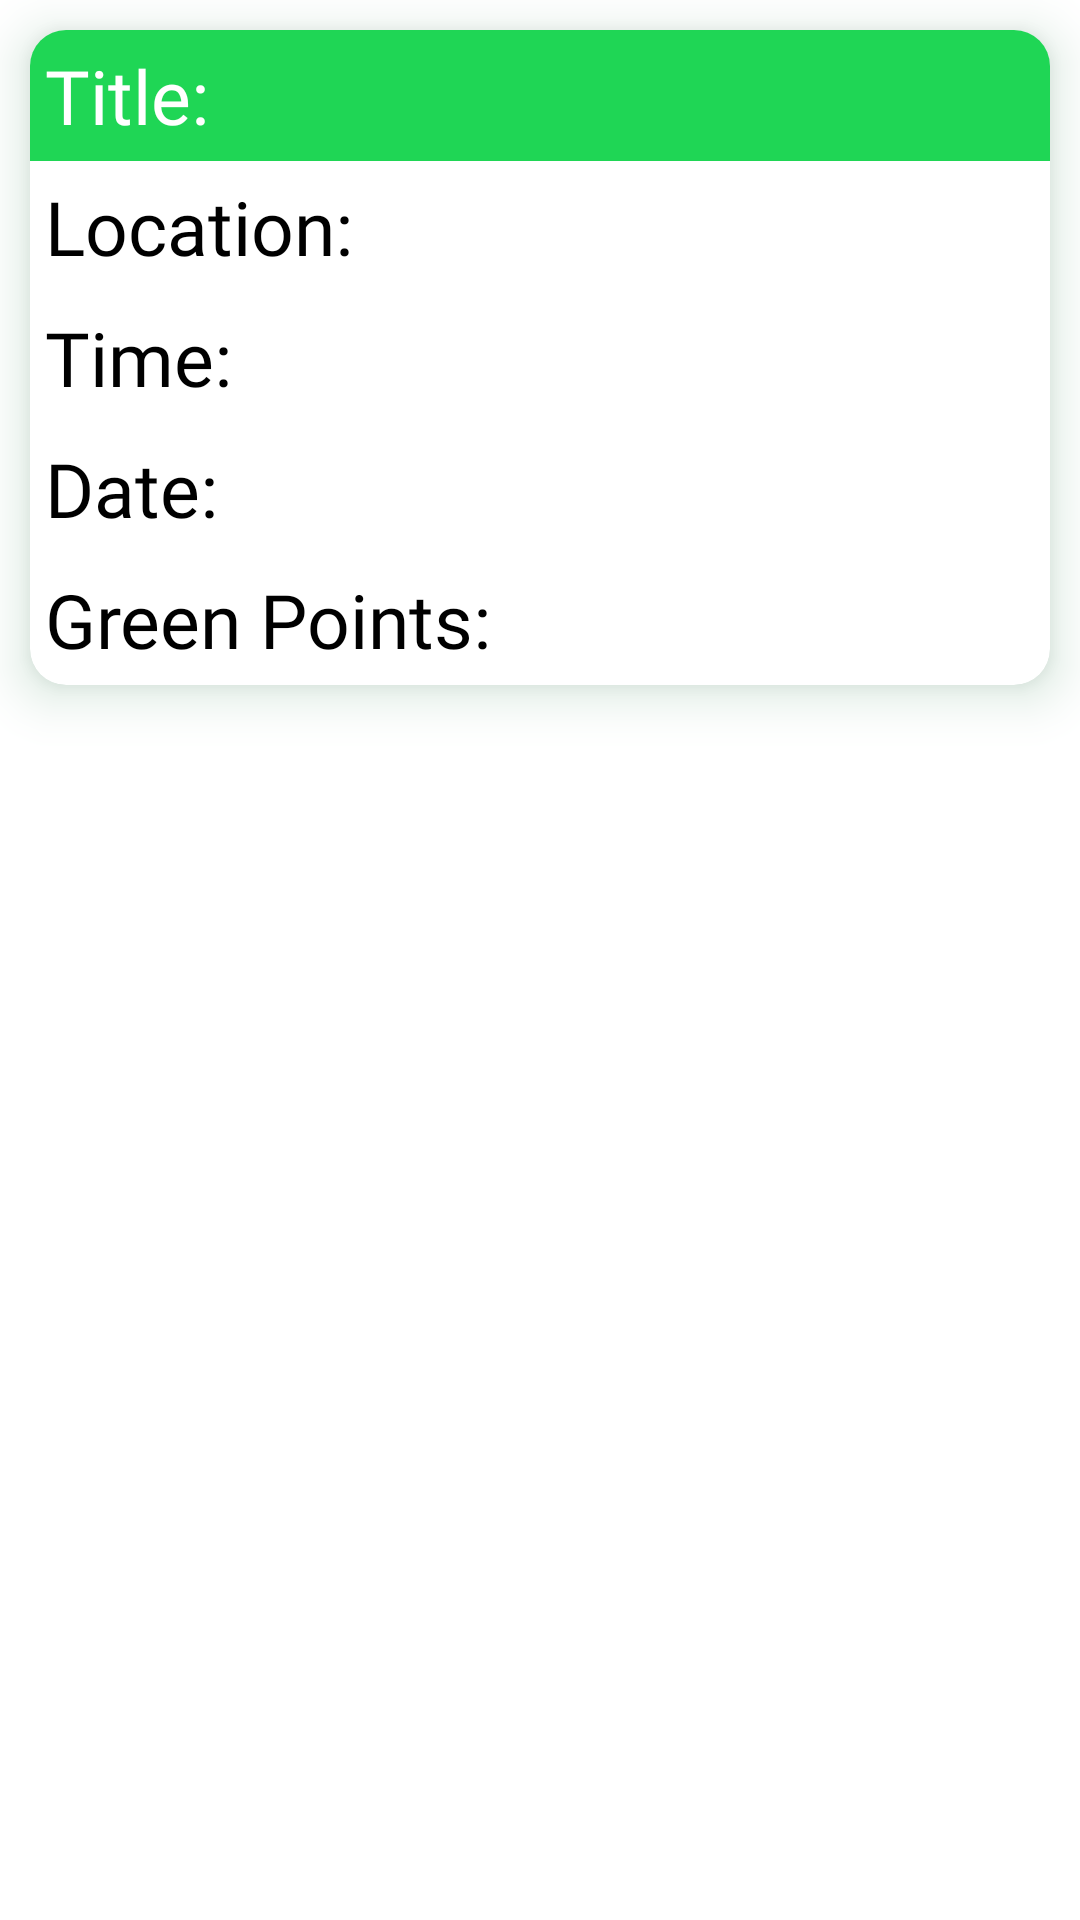

Reconstruct the res/layout file that produces this screen, plus the resources it refers to.
<!-- AndroidManifest.xml: application theme Theme.Spit_hackathon_ecoquest -->
<!-- res/layout/sample_events.xml -->
<?xml version="1.0" encoding="utf-8"?>
<RelativeLayout xmlns:android="http://schemas.android.com/apk/res/android"
    xmlns:app="http://schemas.android.com/apk/res-auto"
    android:layout_width="match_parent"
    android:layout_height="wrap_content">

    <androidx.cardview.widget.CardView
        android:id="@+id/subDetails"
        android:layout_width="match_parent"
        android:layout_height="wrap_content"
        android:layout_margin="10dp"
        android:foreground="?android:attr/selectableItemBackground"
        android:outlineSpotShadowColor="@color/green"
        app:cardCornerRadius="12dp"
        app:cardElevation="10dp">

        <LinearLayout
            android:layout_width="match_parent"
            android:layout_height="match_parent"
            android:layout_weight="1.5"
            android:orientation="vertical">

            <LinearLayout
                android:layout_width="match_parent"
                android:layout_height="wrap_content"
                android:background="@color/med_green"
                android:orientation="horizontal"
                android:padding="5dp">

                <TextView
                    android:layout_width="wrap_content"
                    android:layout_height="wrap_content"
                    android:fontFamily="@font/roboto"
                    android:text="Title: "
                    android:textColor="@color/white"
                    android:textSize="25sp" />

                <TextView
                    android:id="@+id/title"
                    android:layout_width="wrap_content"
                    android:layout_height="wrap_content"
                    android:fontFamily="@font/roboto"
                    android:textColor="@color/white"
                    android:textSize="25sp" />

            </LinearLayout>

            <LinearLayout
                android:layout_width="match_parent"
                android:layout_height="wrap_content"
                android:orientation="horizontal"
                android:padding="5dp">

                <TextView
                    android:layout_width="wrap_content"
                    android:layout_height="wrap_content"
                    android:fontFamily="@font/roboto"
                    android:text="Location: "
                    android:textColor="@color/black"
                    android:textSize="25sp" />

                <TextView
                    android:id="@+id/location"
                    android:layout_width="wrap_content"
                    android:layout_height="wrap_content"
                    android:fontFamily="@font/roboto"
                    android:textColor="@color/black"
                    android:textSize="25sp" />

            </LinearLayout>

            <LinearLayout
                android:layout_width="match_parent"
                android:layout_height="wrap_content"
                android:orientation="horizontal"
                android:padding="5dp">

                <TextView
                    android:layout_width="wrap_content"
                    android:layout_height="wrap_content"
                    android:fontFamily="@font/roboto"
                    android:text="Time: "
                    android:textColor="@color/black"
                    android:textSize="25sp" />

                <TextView
                    android:id="@+id/time"
                    android:layout_width="wrap_content"
                    android:layout_height="wrap_content"
                    android:fontFamily="@font/roboto"
                    android:textColor="@color/black"
                    android:textSize="25sp" />

            </LinearLayout>
            <LinearLayout
                android:layout_width="match_parent"
                android:layout_height="wrap_content"
                android:orientation="horizontal"
                android:padding="5dp">

                <TextView
                    android:layout_width="wrap_content"
                    android:layout_height="wrap_content"
                    android:fontFamily="@font/roboto"
                    android:text="Date: "
                    android:textColor="@color/black"
                    android:textSize="25sp" />

                <TextView
                    android:id="@+id/date"
                    android:layout_width="wrap_content"
                    android:layout_height="wrap_content"
                    android:fontFamily="@font/roboto"
                    android:textColor="@color/black"
                    android:textSize="25sp" />

            </LinearLayout>
            <LinearLayout
                android:layout_width="match_parent"
                android:layout_height="wrap_content"
                android:orientation="horizontal"
                android:padding="5dp">

                <TextView
                    android:layout_width="wrap_content"
                    android:layout_height="wrap_content"
                    android:fontFamily="@font/roboto"
                    android:text="Green Points: "
                    android:textColor="@color/black"
                    android:textSize="25sp" />

                <TextView
                    android:id="@+id/green_points"
                    android:layout_width="wrap_content"
                    android:layout_height="wrap_content"
                    android:fontFamily="@font/roboto"
                    android:textColor="@color/black"
                    android:textSize="25sp" />

            </LinearLayout>


        </LinearLayout>
    </androidx.cardview.widget.CardView>


</RelativeLayout>
<!-- resources referenced by this layout -->
<resources>
  <color name="black">#FF000000</color>
  <color name="green">#036729</color>
  <color name="med_green">#1fd655</color>
  <color name="white">#FFFFFFFF</color>
  <style name="Theme.Spit_hackathon_ecoquest" parent="Theme.MaterialComponents.Light.DarkActionBar">
          
          <item name="colorPrimary">@color/purple_500</item>
          <item name="colorPrimaryVariant">@color/purple_700</item>
          <item name="colorOnPrimary">@color/white</item>
          
          <item name="colorSecondary">@color/teal_200</item>
          <item name="colorSecondaryVariant">@color/teal_700</item>
          <item name="colorOnSecondary">@color/black</item>
          
          <item name="android:statusBarColor">?attr/colorPrimaryVariant</item>
          
      </style>
  <color name="purple_500">#FF6200EE</color>
  <color name="purple_700">#FF3700B3</color>
  <color name="teal_200">#FF03DAC5</color>
  <color name="teal_700">#FF018786</color>
</resources>
